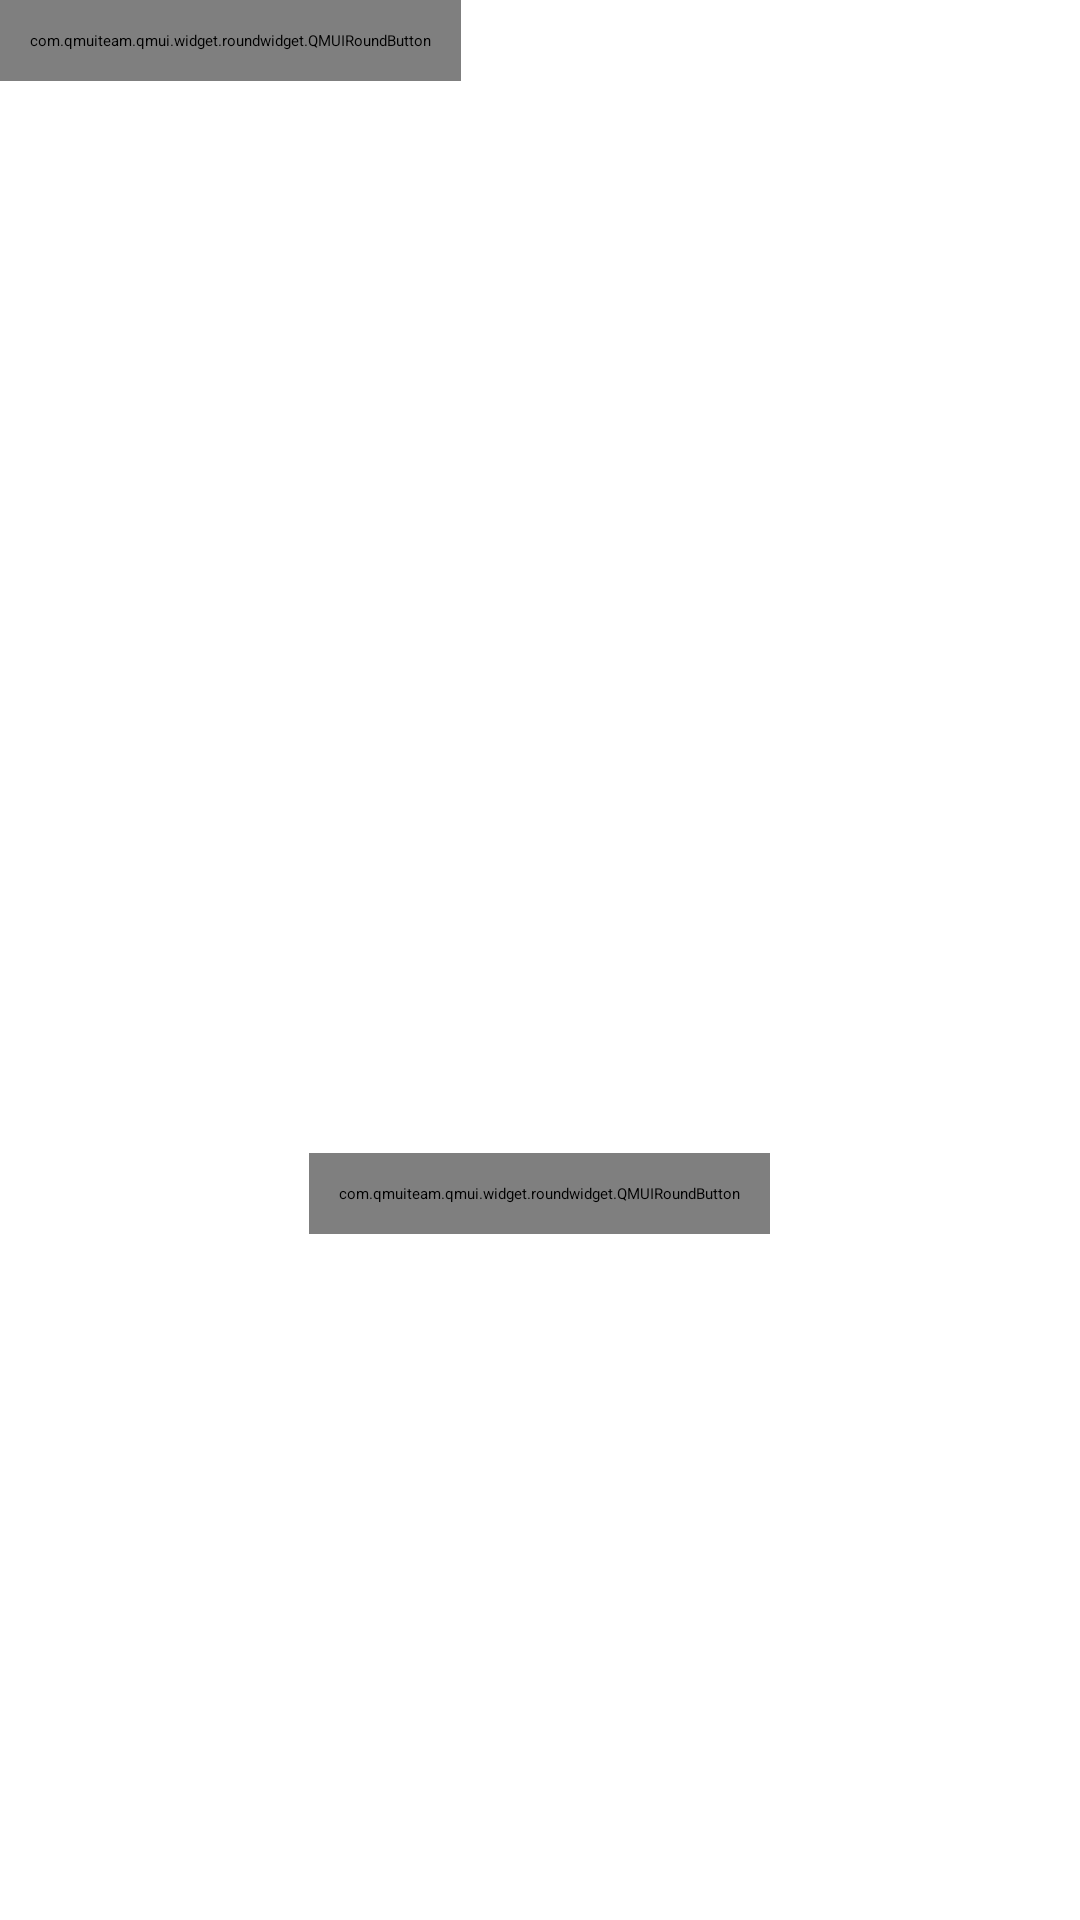

Android layout source for this screen:
<!-- AndroidManifest.xml: application theme AppTheme -->
<!-- res/layout/activity_opinion.xml -->
<?xml version="1.0" encoding="utf-8"?>
<androidx.constraintlayout.widget.ConstraintLayout xmlns:android="http://schemas.android.com/apk/res/android"
    xmlns:app="http://schemas.android.com/apk/res-auto"
    xmlns:tools="http://schemas.android.com/tools"
    android:layout_width="match_parent"
    android:layout_height="match_parent"
    android:background="@drawable/background"
    tools:context=".Opinion">
<LinearLayout
    android:layout_width="match_parent"
    android:layout_height="match_parent"
    android:orientation="vertical">
    <com.qmuiteam.qmui.widget.roundwidget.QMUIRoundButton
        android:id="@+id/opinion_b"
        android:layout_width="wrap_content"
        android:layout_height="wrap_content"
        android:layout_centerInParent="true"
        android:padding="10dp"
        android:clickable="true"
        android:textSize="36sp"
        android:text="←"
        android:textColor="@color/qmui_s_link_color"
        app:qmui_borderColor="@color/White"
        app:qmui_isRadiusAdjustBounds="true"
        app:qmui_radius="15dp"
        tools:ignore="MissingConstraints" />
    <TextView
        android:layout_width="wrap_content"
        android:layout_height="wrap_content"
        android:text="欢 迎 使 用 遇 霓"
        android:layout_gravity="center"
        android:layout_marginTop="50dp"
        android:layout_marginBottom="35dp"
        android:textSize="38sp"
        android:textColor="@color/qmui_s_link_color"
        tools:ignore="MissingConstraints" />
    <TextView
        android:layout_width="wrap_content"
        android:layout_height="wrap_content"
        android:textSize="26sp"
        android:layout_marginTop="15dp"
        android:layout_marginBottom="30dp"
        android:textColor="@color/qmui_s_link_color"
        android:layout_marginLeft="20dp"
        android:layout_marginRight="20dp"
        android:text="本产品仍然处于测试状态，欢迎各位使用者提供宝贵的建议。"
        />
    <com.qmuiteam.qmui.widget.roundwidget.QMUIRoundButton
        android:id="@+id/pinglun_b"
        android:layout_width="wrap_content"
        android:layout_height="wrap_content"
        android:layout_centerInParent="true"
        android:clickable="true"
        android:layout_gravity="center"
        android:padding="10dp"
        android:text="点击评论"
        android:textSize="26sp"
        android:textColor="@color/qmui_s_link_color"
        app:qmui_borderColor="@color/qmui_s_link_color"
        app:qmui_borderWidth="1px"
        app:qmui_isRadiusAdjustBounds="true"
        android:layout_marginTop="60dp"
        android:paddingBottom="10dp"
        android:paddingLeft="16dp"
        android:paddingRight="16dp"
        android:paddingTop="10dp"
        tools:ignore="MissingConstraints" />
</LinearLayout>
</androidx.constraintlayout.widget.ConstraintLayout>
<!-- resources referenced by this layout -->
<resources>
  <color name="White">#ffffff</color>
  <style name="AppTheme" parent="QMUI.Compat">
          
          <item name="colorPrimary">@color/colorPrimary</item>
          <item name="colorPrimaryDark">@color/colorPrimaryDark</item>
          <item name="colorAccent">@color/colorAccent</item>
      </style>
  <color name="colorPrimary">#6200EE</color>
  <color name="colorPrimaryDark">#3700B3</color>
  <color name="colorAccent">#03DAC5</color>
</resources>
